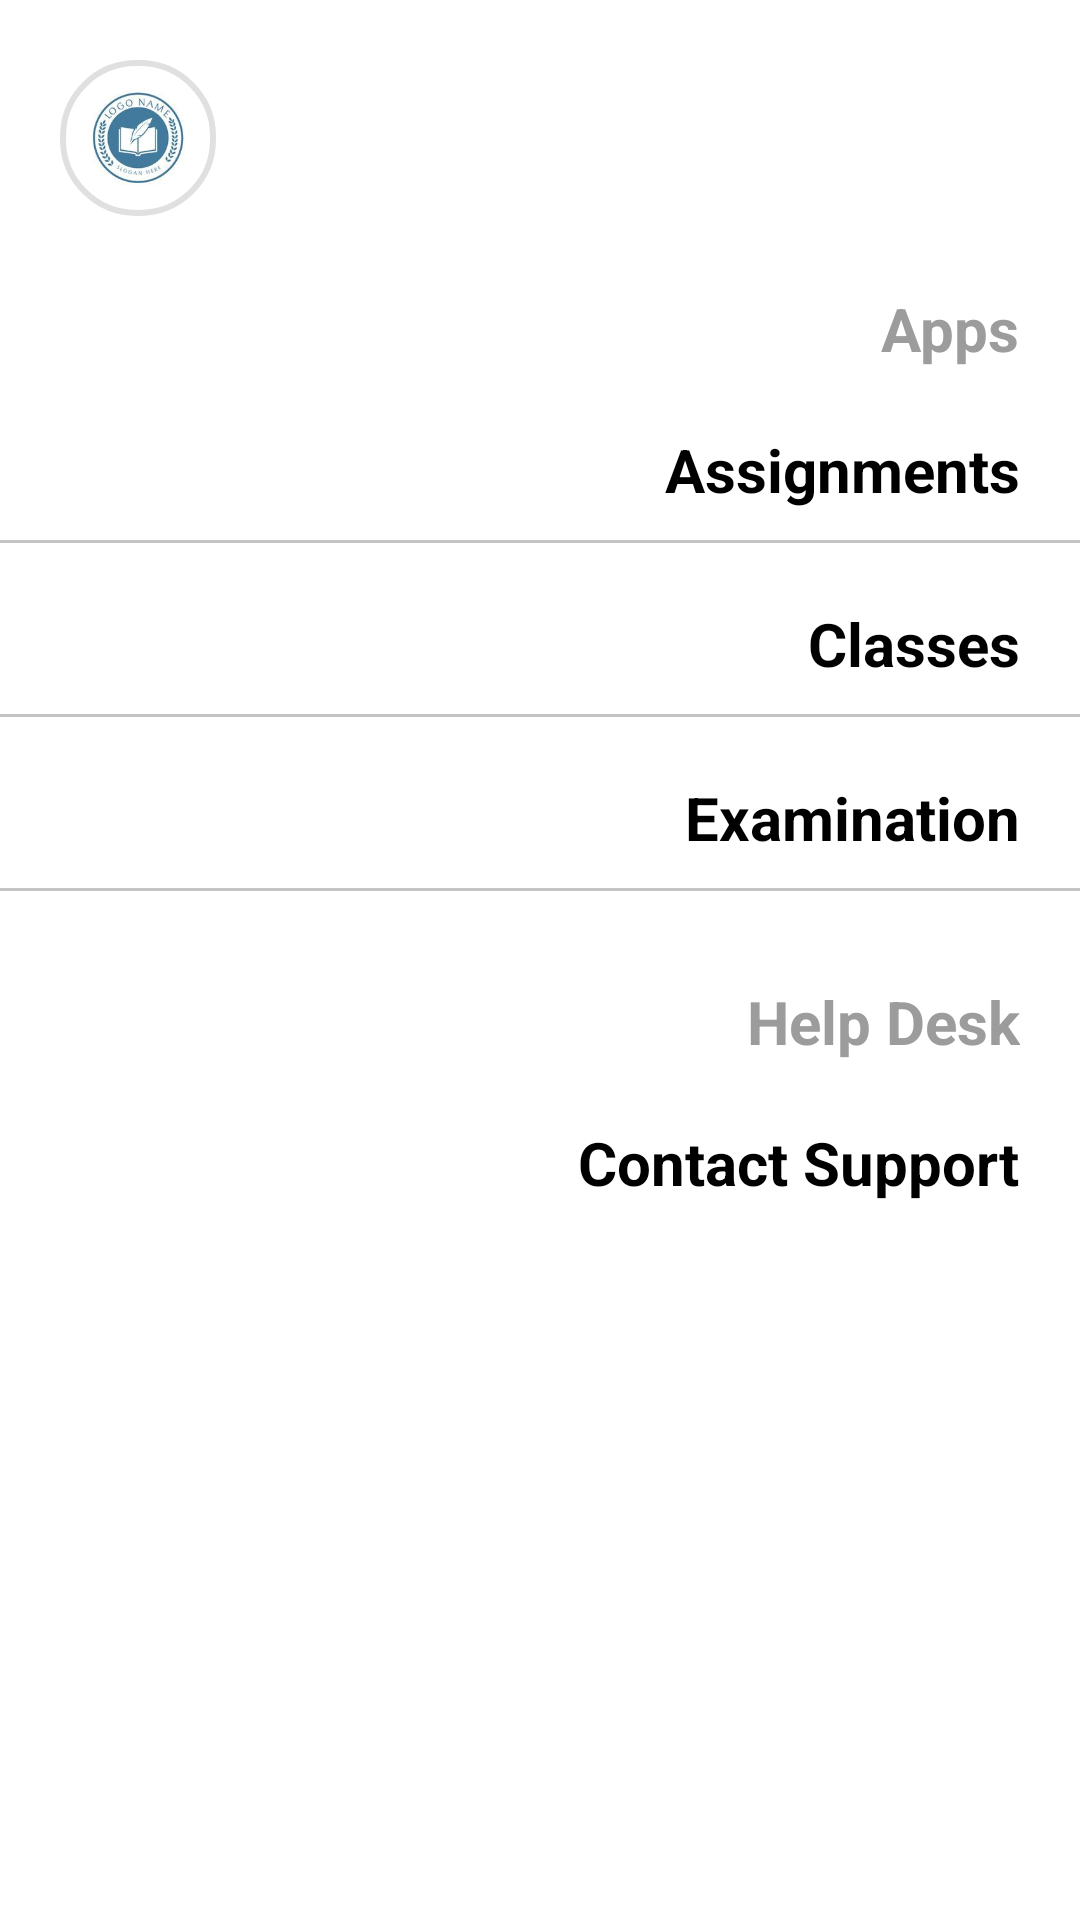

The Android layout XML behind this screen, and the referenced resources:
<!-- AndroidManifest.xml: application theme Theme.MyClassRoomFoundation -->
<!-- res/layout/teacher_dash.xml -->
<?xml version="1.0" encoding="utf-8"?>
<androidx.constraintlayout.widget.ConstraintLayout xmlns:android="http://schemas.android.com/apk/res/android"
    android:layout_width="match_parent"
    android:layout_height="match_parent"
    android:background="@color/white"
    xmlns:app="http://schemas.android.com/apk/res-auto">

    <ScrollView
        android:layout_width="match_parent"
        android:layout_height="match_parent"
        app:layout_constraintBottom_toBottomOf="parent"
        app:layout_constraintEnd_toEndOf="parent"
        app:layout_constraintStart_toStartOf="parent"
        app:layout_constraintTop_toTopOf="parent">

        <LinearLayout
            android:layout_width="match_parent"
            android:layout_height="wrap_content"
            android:orientation="vertical">

            <androidx.constraintlayout.widget.ConstraintLayout
                android:id="@+id/layout1"
                android:layout_width="match_parent"
                android:layout_height="wrap_content">

                <com.google.android.material.imageview.ShapeableImageView
                    android:id="@+id/logo"
                    android:layout_width="60dp"
                    android:layout_height="60dp"
                    android:layout_marginStart="16dp"
                    android:layout_marginTop="16dp"
                    android:padding="5dp"
                    android:src="@drawable/logo"
                    app:layout_constraintStart_toStartOf="parent"
                    app:layout_constraintTop_toTopOf="parent"
                    app:shapeAppearanceOverlay="@style/roundedImageViewRounded"
                    app:strokeWidth="2dp" />

                <ImageView
                    android:id="@+id/close"
                    android:layout_width="40dp"
                    android:layout_height="40dp"
                    android:layout_marginTop="16dp"
                    android:layout_marginEnd="16dp"
                    android:src="@drawable/cancel"
                    app:layout_constraintEnd_toEndOf="parent"
                    app:layout_constraintTop_toTopOf="parent"
                    app:tint="@color/black" />
            </androidx.constraintlayout.widget.ConstraintLayout>

            <RelativeLayout
                android:layout_width="match_parent"
                android:layout_height="wrap_content">


                <LinearLayout
                    android:layout_width="match_parent"
                    android:layout_height="wrap_content"
                    android:orientation="vertical">

                    <RelativeLayout
                        android:layout_width="match_parent"
                        android:layout_height="wrap_content">

                        <TextView
                            android:id="@+id/text1"
                            android:layout_width="wrap_content"
                            android:layout_height="wrap_content"
                            android:layout_alignParentEnd="true"
                            android:layout_marginTop="20dp"
                            android:layout_marginEnd="20dp"
                            android:text="Apps"
                            android:textColor="#9D9C9C"
                            android:textSize="20sp"
                            android:textStyle="bold" />

                    </RelativeLayout>

                    <RelativeLayout
                        android:layout_width="match_parent"
                        android:layout_height="wrap_content">

                        <TextView
                            android:id="@+id/assignment"
                            android:layout_width="wrap_content"
                            android:layout_height="wrap_content"
                            android:layout_alignParentEnd="true"
                            android:layout_marginTop="20dp"
                            android:layout_marginEnd="20dp"
                            android:text="Assignments"
                            android:textColor="@color/black"
                            android:textSize="20sp"
                            android:textStyle="bold" />

                        <RelativeLayout
                            android:layout_width="match_parent"
                            android:layout_height="1dp"
                            android:layout_below="@id/assignment"
                            android:layout_marginTop="10dp"
                            android:background="#C4C2C2" />
                    </RelativeLayout>

                    <RelativeLayout
                        android:layout_width="match_parent"
                        android:layout_height="wrap_content">

                        <TextView
                            android:id="@+id/classes"
                            android:layout_width="wrap_content"
                            android:layout_height="wrap_content"
                            android:layout_alignParentEnd="true"
                            android:layout_marginTop="20dp"
                            android:layout_marginEnd="20dp"
                            android:text="Classes"
                            android:textColor="@color/black"
                            android:textSize="20sp"
                            android:textStyle="bold" />

                        <RelativeLayout
                            android:layout_width="match_parent"
                            android:layout_height="1dp"
                            android:layout_below="@id/classes"
                            android:layout_marginTop="10dp"
                            android:background="#C4C2C2" />
                    </RelativeLayout>

                    <RelativeLayout
                        android:layout_width="match_parent"
                        android:layout_height="wrap_content">

                        <TextView
                            android:id="@+id/text4"
                            android:layout_width="wrap_content"
                            android:layout_height="wrap_content"
                            android:layout_alignParentEnd="true"
                            android:layout_marginTop="20dp"
                            android:layout_marginEnd="20dp"
                            android:text="Examination"
                            android:textColor="@color/black"
                            android:textSize="20sp"
                            android:textStyle="bold" />

                        <RelativeLayout
                            android:layout_width="match_parent"
                            android:layout_height="1dp"
                            android:layout_below="@id/text4"
                            android:layout_marginTop="10dp"
                            android:background="#C4C2C2" />

                    </RelativeLayout>

                    <RelativeLayout
                        android:layout_width="match_parent"
                        android:layout_height="wrap_content">

                        <TextView
                            android:id="@+id/text10"
                            android:layout_width="wrap_content"
                            android:layout_height="wrap_content"
                            android:layout_alignParentEnd="true"
                            android:layout_marginTop="30dp"
                            android:layout_marginEnd="20dp"
                            android:text="Help Desk"
                            android:textColor="#9D9C9C"
                            android:textSize="20sp"
                            android:textStyle="bold" />

                    </RelativeLayout>

                    <RelativeLayout
                        android:layout_width="match_parent"
                        android:layout_height="wrap_content">

                        <TextView
                            android:id="@+id/contact"
                            android:layout_width="wrap_content"
                            android:layout_height="wrap_content"
                            android:layout_alignParentEnd="true"
                            android:layout_marginTop="20dp"
                            android:layout_marginEnd="20dp"
                            android:text="Contact Support"
                            android:textColor="@color/black"
                            android:textSize="20sp"
                            android:textStyle="bold" />


                    </RelativeLayout>
                </LinearLayout>

            </RelativeLayout>
        </LinearLayout>

    </ScrollView>
</androidx.constraintlayout.widget.ConstraintLayout>
<!-- resources referenced by this layout -->
<resources>
  <color name="black">#FF000000</color>
  <color name="white">#FFFFFFFF</color>
  <!-- drawable logo: jpg bitmap (drawable-v24, 7026 bytes) -->
  <style name="roundedImageViewRounded">
          <item name="cornerFamily">rounded</item>
          <item name="cornerSize">49%</item>
      </style>
  <style name="Theme.MyClassRoomFoundation" parent="Theme.MaterialComponents.DayNight.NoActionBar">
          
          <item name="colorPrimary">@color/purple_500</item>
          <item name="colorPrimaryVariant">#000000</item>
          <item name="colorOnPrimary">@color/white</item>
          
          <item name="colorSecondary">@color/teal_200</item>
          <item name="colorSecondaryVariant">@color/teal_700</item>
          <item name="colorOnSecondary">@color/black</item>
          
          <item name="android:statusBarColor" tools:targetApi="l">?attr/colorPrimaryVariant</item>
          
      </style>
  <color name="purple_500">#FF6200EE</color>
  <color name="teal_200">#FF03DAC5</color>
  <color name="teal_700">#FF018786</color>
</resources>
